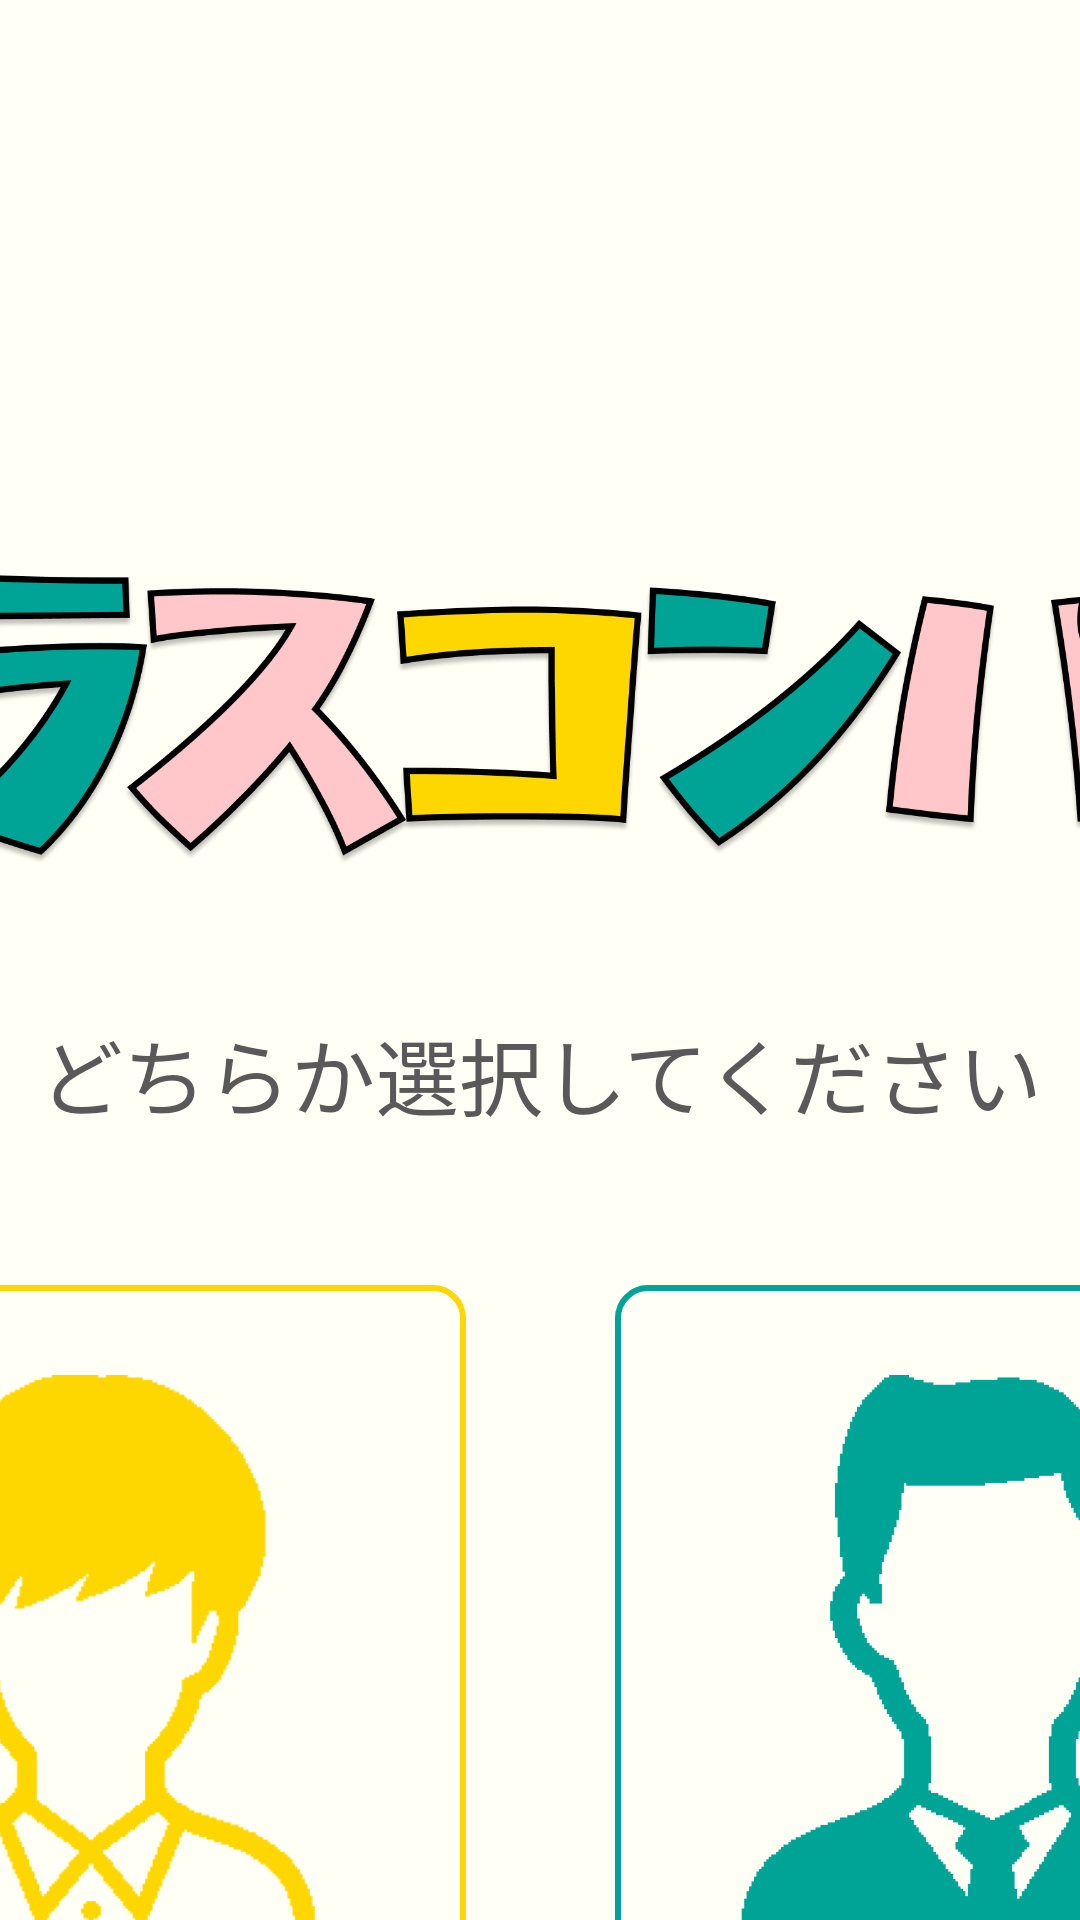

Produce the Android XML layout that renders to this screen, including the resource entries it uses.
<!-- AndroidManifest.xml: application theme Theme.ClassCompass -->
<!-- res/layout/startup.xml -->
<?xml version="1.0" encoding="utf-8"?>
<androidx.constraintlayout.widget.ConstraintLayout xmlns:android="http://schemas.android.com/apk/res/android"
    xmlns:app="http://schemas.android.com/apk/res-auto"
    xmlns:tools="http://schemas.android.com/tools"
    android:layout_width="match_parent"
    android:layout_height="match_parent"
    android:background="@color/background"
    >

    <ImageView
        android:id="@+id/imageView2"
        android:layout_width="600dp"
        android:layout_height="wrap_content"
        android:layout_marginTop="150dp"
        android:adjustViewBounds="true"
        app:layout_constraintEnd_toEndOf="parent"
        app:layout_constraintStart_toStartOf="parent"
        app:layout_constraintTop_toTopOf="parent"
        app:srcCompat="@drawable/classcompass_logo" />

    <TextView
        android:id="@+id/teacher_signup_signupText"
        android:layout_width="wrap_content"
        android:layout_height="wrap_content"
        android:layout_marginTop="30dp"
        android:text="どちらか選択してください"
        android:textColor="@color/black"
        android:textSize="28sp"
        app:layout_constraintEnd_toEndOf="parent"
        app:layout_constraintHorizontal_bias="0.501"
        app:layout_constraintStart_toStartOf="parent"
        app:layout_constraintTop_toBottomOf="@+id/imageView2" />

    <ImageView
        android:id="@+id/startup_student"
        android:layout_width="250dp"
        android:layout_height="wrap_content"
        android:layout_marginTop="50dp"
        android:layout_marginEnd="300dp"
        android:adjustViewBounds="true"
        android:background="@drawable/startup_serector1"
        android:paddingStart="20dp"
        android:paddingTop="30dp"
        android:paddingEnd="20dp"
        android:paddingBottom="30dp"
        app:layout_constraintEnd_toEndOf="parent"
        app:layout_constraintStart_toStartOf="parent"
        app:layout_constraintTop_toBottomOf="@+id/teacher_signup_signupText"
        app:srcCompat="@drawable/student_selector" />

    <ImageView
        android:id="@+id/startup_teacher"
        android:layout_width="250dp"
        android:layout_height="wrap_content"
        android:layout_marginStart="300dp"
        android:adjustViewBounds="true"
        android:background="@drawable/startup_serector2"
        android:paddingStart="20dp"
        android:paddingTop="30dp"
        android:paddingEnd="20dp"
        android:paddingBottom="30dp"
        app:layout_constraintEnd_toEndOf="parent"
        app:layout_constraintStart_toStartOf="parent"
        app:layout_constraintTop_toTopOf="@+id/startup_student"
        app:srcCompat="@drawable/teacher_selector" />

    <Button
        android:id="@+id/startup_btn"
        android:layout_width="250dp"
        android:layout_height="80dp"
        android:layout_marginTop="100dp"
        android:backgroundTint="@color/yellow"
        android:text="次へ"
        android:textColor="@color/black"
        android:textSize="28sp"
        android:visibility="invisible"
        app:layout_constraintEnd_toEndOf="parent"
        app:layout_constraintStart_toStartOf="parent"
        app:layout_constraintTop_toBottomOf="@+id/startup_student" />
</androidx.constraintlayout.widget.ConstraintLayout>
<!-- resources referenced by this layout -->
<resources>
  <color name="background">#FFFFF5</color>
  <color name="black">#595959</color>
  <color name="yellow">#FFD700</color>
  <!-- drawable classcompass_logo: png bitmap (drawable, 211748 bytes) -->
  <!-- drawable startup_serector1 (drawable) -->
  <?xml version="1.0" encoding="utf-8"?>
  <shape
      xmlns:android="http://schemas.android.com/apk/res/android"
      android:shape="rectangle"
      >
  
  
      <stroke
          android:color="@color/yellow"
          android:width="2dp"
          />
  
      <corners
          android:radius="10dp"
          />
  
  </shape>
  <!-- drawable startup_serector2 (drawable) -->
  <?xml version="1.0" encoding="utf-8"?>
  <shape
      xmlns:android="http://schemas.android.com/apk/res/android"
      android:shape="rectangle"
      >
  
      <stroke
          android:color="@color/green"
          android:width="2dp"
          />
  
      <corners
          android:radius="10dp"
          />
  
  </shape>
  <!-- drawable student_selector: png bitmap (drawable, 25605 bytes) -->
  <!-- drawable teacher_selector: png bitmap (drawable, 63861 bytes) -->
  <style name="Theme.ClassCompass" parent="Base.Theme.ClassCompass" />
  <color name="green">#00A497</color>
  <style name="Base.Theme.ClassCompass" parent="Theme.Material3.DayNight.NoActionBar">
          
          
      </style>
</resources>
